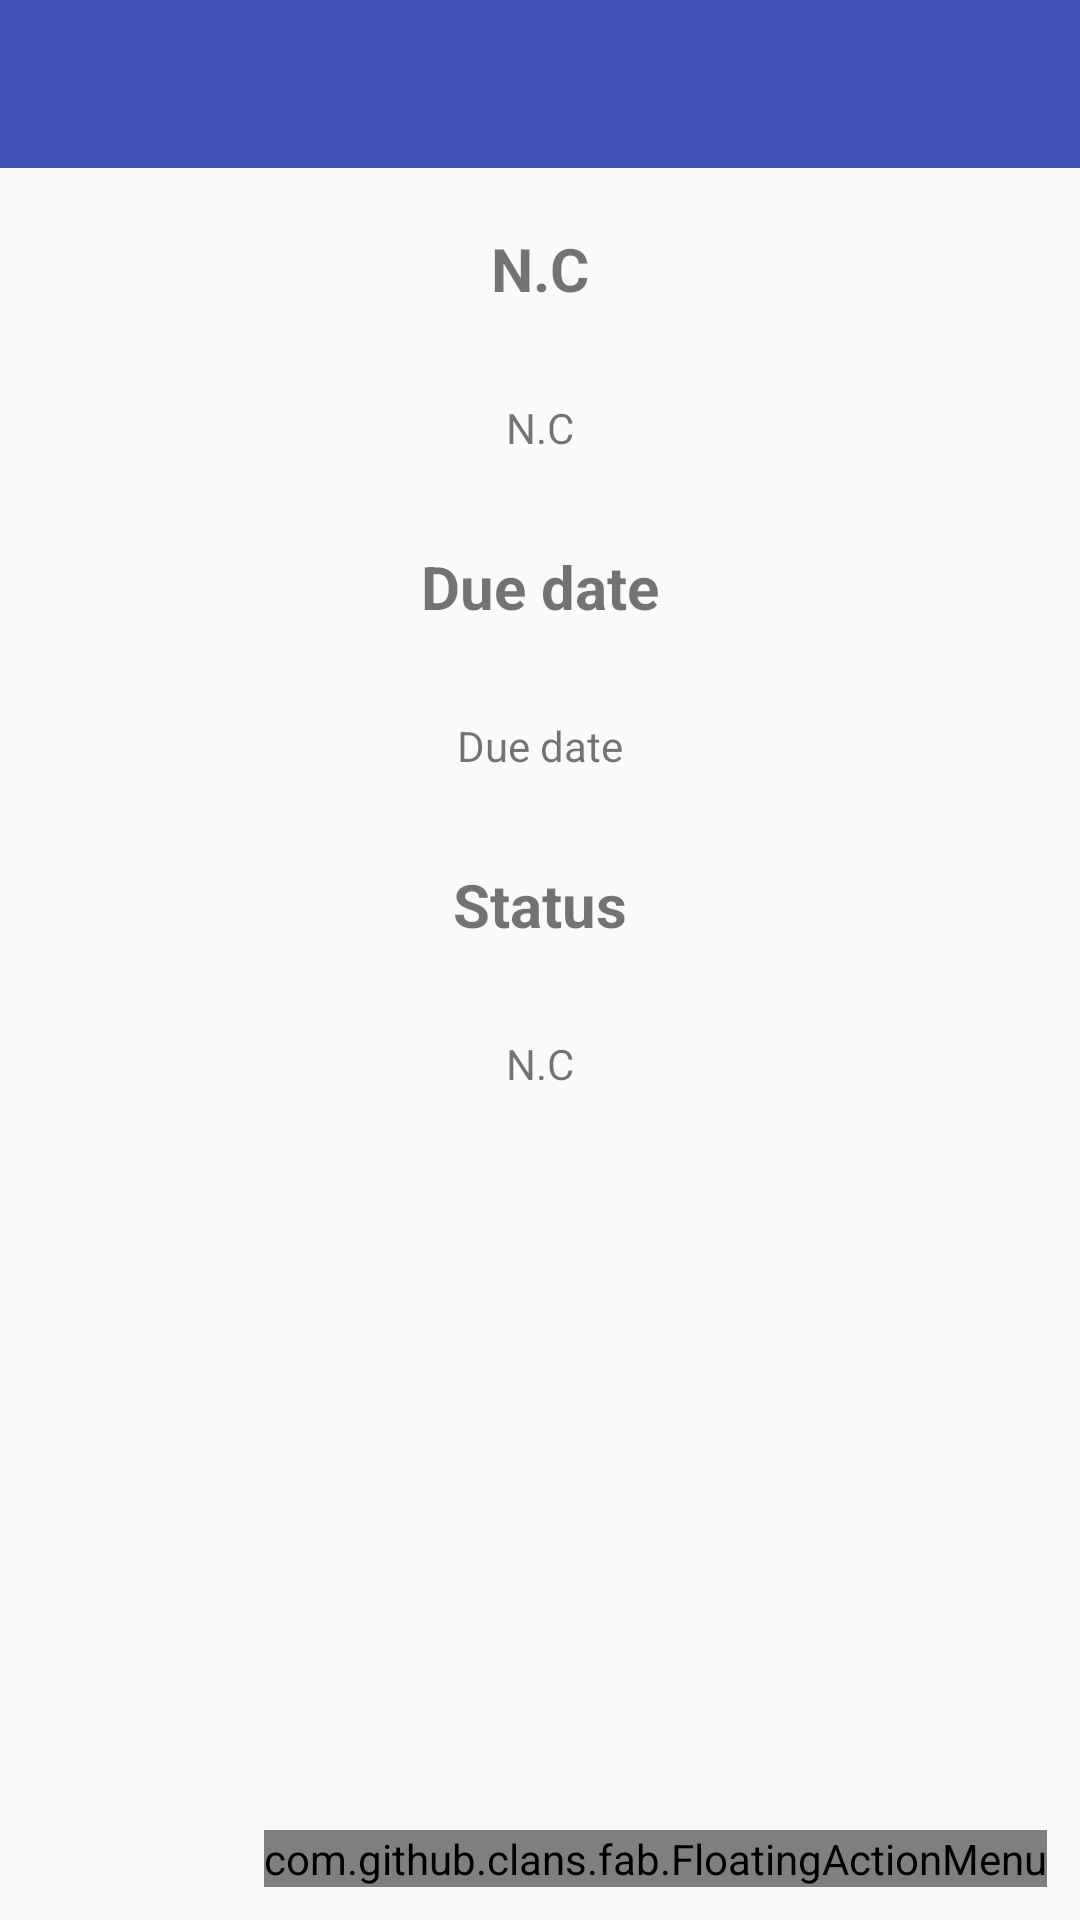

Here is an Android app screen rendered from its layout file. Give the layout XML and the strings, colors and styles it references.
<!-- AndroidManifest.xml: application theme AppTheme -->
<!-- res/layout/task_details.xml -->
<RelativeLayout xmlns:android="http://schemas.android.com/apk/res/android"
    xmlns:tools="http://schemas.android.com/tools"
    android:layout_width="match_parent"
    android:layout_height="match_parent"
    xmlns:fab="http://schemas.android.com/apk/res-auto"
    tools:context=".AddingTask">


    <include
        android:id="@+id/tool_bar"
        layout="@layout/toolbar"/>

    <ScrollView
        android:layout_width="match_parent"
        android:layout_height="match_parent"
        android:layout_below="@+id/tool_bar"
        android:layout_alignParentStart="true">

        <LinearLayout
            android:layout_width="match_parent"
            android:layout_height="match_parent"
            android:orientation="vertical">


            <TextView
                android:id="@+id/titleLabel"
                android:text="@string/init_text"
                android:layout_width="wrap_content"
                android:layout_height="wrap_content"
                android:layout_marginTop="20dp"
                android:layout_gravity="center_horizontal"
                android:textSize="20sp"
                android:textStyle="bold" />

            <TextView
                android:id="@+id/description_details"
                android:text="@string/init_text"
                android:layout_width="wrap_content"
                android:layout_height="wrap_content"
                android:paddingTop="30dp"
                android:paddingBottom="30dp"
                android:paddingLeft="20dp"
                android:paddingRight="20dp"
                android:layout_gravity="center_horizontal" />


            <TextView
                android:id="@+id/dueDateLabel"
                android:text="@string/init_date_text"
                android:layout_width="wrap_content"
                android:layout_height="wrap_content"
                android:layout_gravity="center_horizontal"
                android:textSize="20sp"
                android:textStyle="bold" />


            <TextView
                android:id="@+id/dueDate_details"
                android:text="@string/init_date_text"
                android:layout_width="wrap_content"
                android:layout_height="wrap_content"
                android:layout_gravity="center_horizontal"
                android:paddingTop="30dp"
                android:paddingBottom="30dp"
                android:paddingLeft="20dp"
                android:paddingRight="20dp" />



            <TextView
                android:id="@+id/statusLabel"
                android:text="@string/status"
                android:layout_width="wrap_content"
                android:layout_height="wrap_content"
                android:layout_gravity="center_horizontal"
                android:textSize="20sp"
                android:textStyle="bold" />


            <TextView
                android:id="@+id/status_details"
                android:text="@string/init_text"
                android:layout_width="wrap_content"
                android:layout_height="wrap_content"
                android:layout_gravity="center_horizontal"
                android:paddingTop="30dp"
                android:paddingBottom="30dp"
                android:paddingLeft="20dp"
                android:paddingRight="20dp" />

        </LinearLayout>

    </ScrollView>

    <com.github.clans.fab.FloatingActionMenu
        android:id="@+id/details_settings"
        android:layout_width="wrap_content"
        android:layout_height="wrap_content"
        android:layout_alignParentBottom="true"
        android:layout_alignParentRight="true"
        android:layout_marginBottom="11dp"
        android:layout_marginLeft="11dp"
        android:layout_marginRight="11dp"
        fab:menu_animationDelayPerItem="55"
        fab:menu_backgroundColor="@android:color/transparent"
        fab:menu_buttonSpacing="0dp"
        fab:menu_colorNormal="#da3c2f"
        fab:menu_colorPressed="#dc4b3f"
        fab:menu_colorRipple="#99d4d4d4"
        fab:menu_fab_label="Settings"
        fab:menu_fab_size="normal"
        fab:menu_icon="@drawable/ic_settings"
        fab:menu_labels_colorNormal="#333"
        fab:menu_labels_colorPressed="#444"
        fab:menu_labels_colorRipple="#66efecec"
        fab:menu_labels_cornerRadius="3dp"
        fab:menu_labels_ellipsize="none"
        fab:menu_labels_hideAnimation="@anim/fab_slide_out_to_right"
        fab:menu_labels_margin="0dp"
        fab:menu_labels_maxLines="-1"
        fab:menu_labels_padding="8dp"
        fab:menu_labels_position="left"
        fab:menu_labels_showAnimation="@anim/fab_slide_in_from_right"
        fab:menu_labels_showShadow="true"
        fab:menu_labels_singleLine="false"
        fab:menu_labels_textColor="#f2f1f1"
        fab:menu_labels_textSize="15sp"
        fab:menu_openDirection="up"
        fab:menu_shadowColor="#66aff198"
        fab:menu_shadowRadius="4dp"
        fab:menu_shadowXOffset="1dp"
        fab:menu_shadowYOffset="4dp"
        fab:menu_showShadow="true">

        <com.github.clans.fab.FloatingActionButton
            android:id="@+id/doneActionButton"
            android:layout_width="wrap_content"
            android:layout_height="wrap_content"
            android:src="@drawable/ic_done"
            fab:fab_label="Done"
            fab:fab_size="mini" />


        <com.github.clans.fab.FloatingActionButton
            android:id="@+id/removeActionButton"
            android:layout_width="wrap_content"
            android:layout_height="wrap_content"
            android:src="@drawable/ic_delete"
            fab:fab_label="Delete"
            fab:fab_size="mini" />

    </com.github.clans.fab.FloatingActionMenu>

</RelativeLayout>
<!-- res/layout/toolbar.xml (included above) -->
<android.support.v7.widget.Toolbar android:theme="@style/ThemeOverlay.AppCompat.Dark.ActionBar"
    android:layout_height="wrap_content"
    android:layout_width="match_parent"
    android:minHeight="?attr/actionBarSize"
    android:background="?attr/colorPrimary"
    android:id="@+id/toolbar"
    xmlns:android="http://schemas.android.com/apk/res/android" />
<!-- resources referenced by this layout -->
<resources>
  <string name="init_date_text">Due date</string>
  <string name="init_text">N.C</string>
  <string name="status">Status</string>
  <style name="AppTheme" parent="Theme.AppCompat.Light.DarkActionBar">
          
          <item name="colorPrimary">@color/colorPrimary</item>
          <item name="colorPrimaryDark">@color/colorPrimaryDark</item>
          <item name="colorAccent">@color/colorAccent</item>
          <item name="windowActionBar">false</item>
          <item name="windowNoTitle">true</item>
      </style>
  <color name="colorPrimary">#3F51B5</color>
  <color name="colorPrimaryDark">#303F9F</color>
  <color name="colorAccent">#da411f</color>
</resources>
